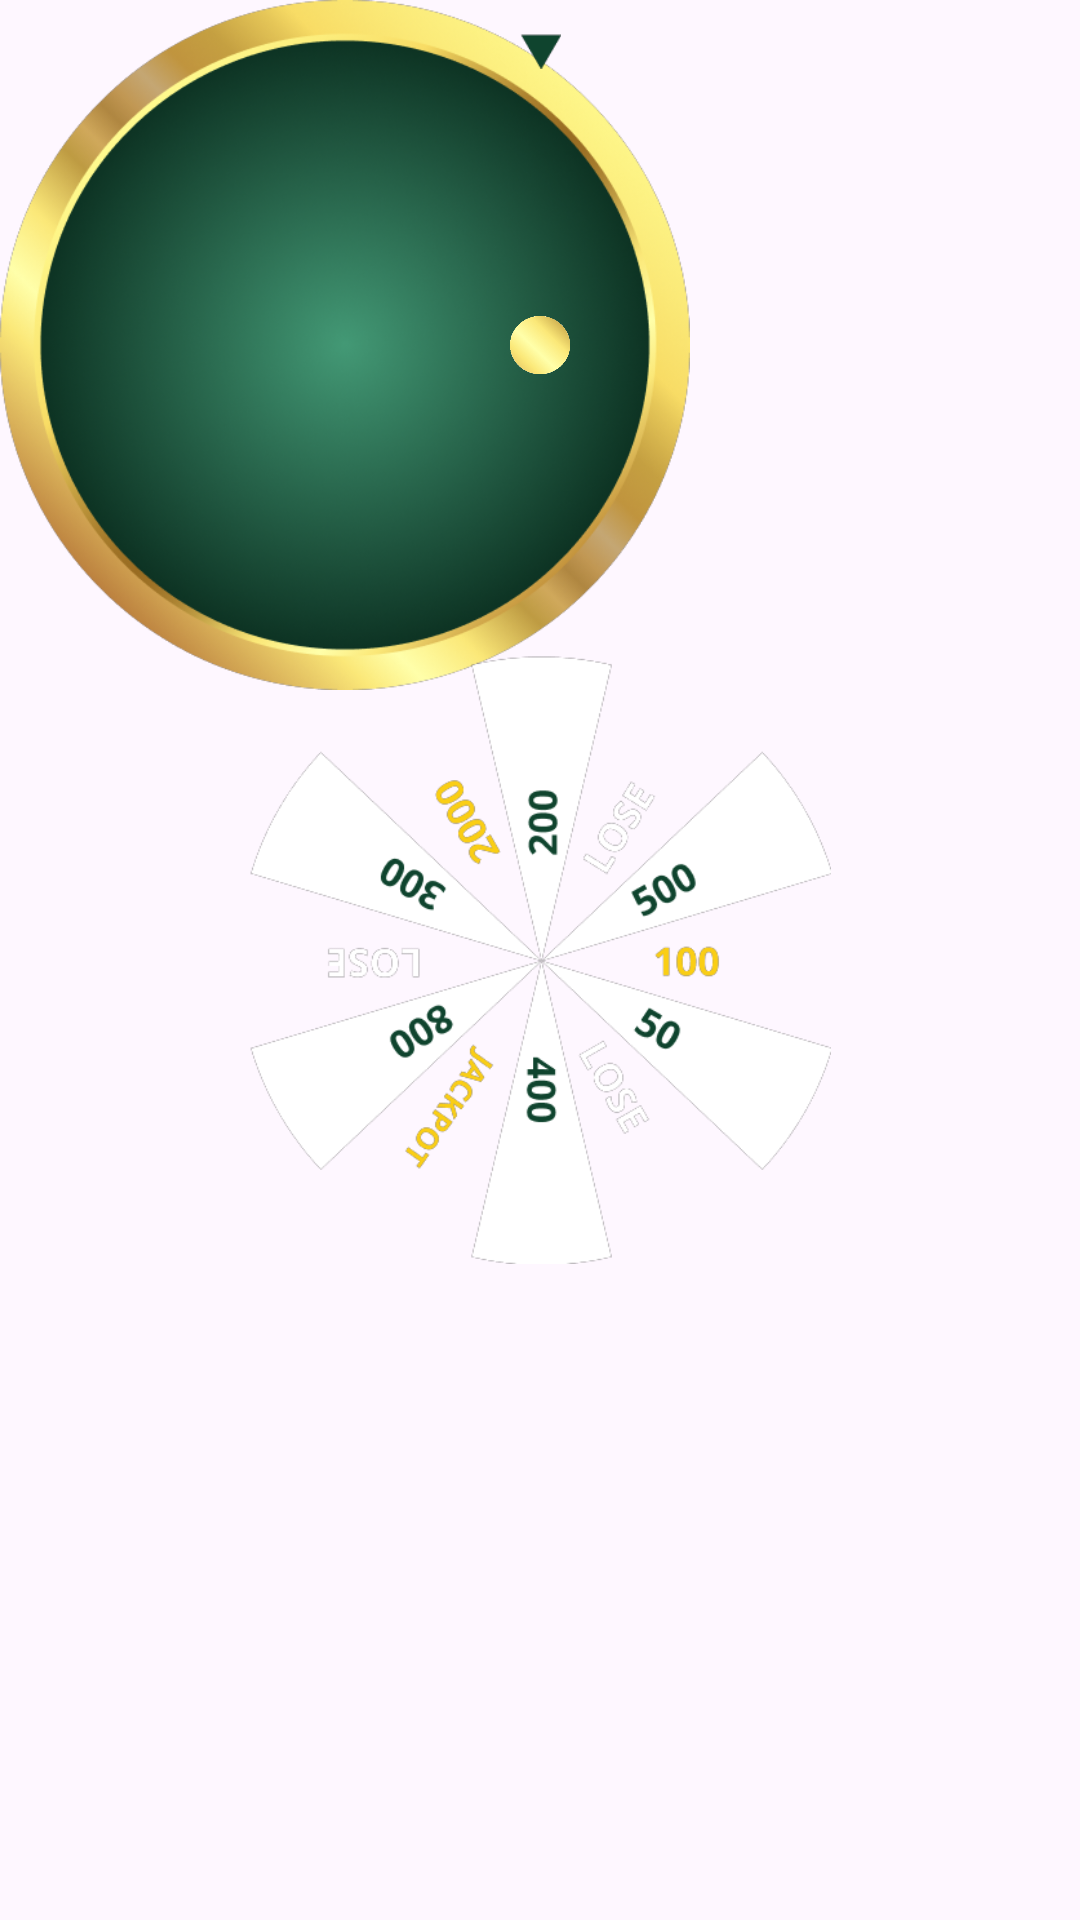

Here is an Android app screen rendered from its layout file. Give the layout XML and the strings, colors and styles it references.
<!-- AndroidManifest.xml: application theme Theme.FairGo5 -->
<!-- res/layout/roulette_layout.xml -->
<?xml version="1.0" encoding="utf-8"?>
<RelativeLayout xmlns:android="http://schemas.android.com/apk/res/android"
    android:layout_width="230dp"
    android:layout_height="230dp"
    android:layout_marginTop="40dp"
    android:layout_centerHorizontal="true">

    <ImageView
        android:id="@+id/wheel_back"
        android:layout_width="230dp"
        android:layout_height="230dp"
        android:src="@drawable/wheel_back"
        android:contentDescription="@string/wheel_back_info"/>

    <ImageView
        android:id="@+id/wheel_body"
        android:tag="0"
        android:layout_width="194dp"
        android:layout_height="203dp"
        android:scaleType="centerCrop"
        android:layout_centerInParent="true"
        android:contentDescription="@string/wheel_body_info"
        android:src="@drawable/wheel_body" />
    <ImageView
        android:layout_width="20dp"
        android:layout_height="20dp"
        android:layout_alignTop="@id/wheel_back"
        android:layout_alignBottom="@id/wheel_back"
        android:scaleType="centerInside"
        android:layout_centerHorizontal="true"
        android:src="@drawable/wheel_center"
        android:contentDescription="@string/wheel_center_info"/>

    <ImageView
        android:layout_width="14dp"
        android:layout_height="12dp"
        android:src="@drawable/wheel_arrow"
        android:layout_centerHorizontal="true"
        android:layout_marginTop="11dp"
        android:contentDescription="@string/wheel_arrow_info"/>
</RelativeLayout>
<!-- resources referenced by this layout -->
<resources>
  <!-- drawable wheel_arrow: png bitmap (drawable, 466 bytes) -->
  <!-- drawable wheel_back: png bitmap (drawable, 177992 bytes) -->
  <!-- drawable wheel_body: png bitmap (drawable, 24376 bytes) -->
  <!-- drawable wheel_center: png bitmap (drawable, 25541 bytes) -->
  <string name="wheel_arrow_info">Roulette arrow element</string>
  <string name="wheel_back_info">Roulette back element</string>
  <string name="wheel_body_info">Roulette coins element</string>
  <string name="wheel_center_info">Roulette center</string>
  <style name="Theme.FairGo5" parent="Base.Theme.FairGo5" />
  <style name="Base.Theme.FairGo5" parent="Theme.Material3.DayNight.NoActionBar">
          
          
      </style>
</resources>
